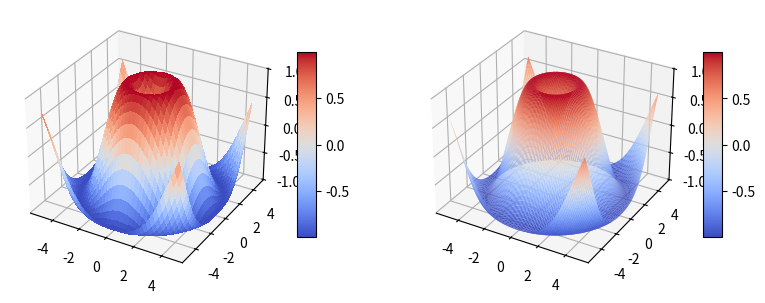

Write the Python code that produced this figure.
import matplotlib.pyplot as plt
from matplotlib import cm
import numpy as np
from mpl_toolkits.mplot3d.axes3d import get_test_data
# rejestrowanie projekcji 3d.
from mpl_toolkits.mplot3d import Axes3D


# szerokość 2 razy większa niż wysokość
fig = plt.figure( figsize =plt.figaspect( 0.5 ))
#===============
# Pierwszy wykres
#===============
# osie dla pierwszego wykresu
ax = fig.add_subplot( 1 , 2 , 1 , projection = '3d' )
X = np.arange(- 5 , 5 , 0.25 )
Y = np.arange(- 5 , 5 , 0.25 )
X, Y = np.meshgrid(X, Y)
R = np.sqrt(X** 2 + Y** 2 )
Z = np.sin(R)
surf = ax.plot_surface(X, Y, Z, rstride = 1 , cstride = 1 ,
cmap = cm.coolwarm,
linewidth = 0 , antialiased = False )
ax.set_zlim(- 1.01 , 1.01 )
fig.colorbar(surf, shrink = 0.5 , aspect = 10 )
#===============
# Drugi wykres
#===============
ax = fig.add_subplot( 1 , 2 , 2 , projection = '3d' )
X = np.arange(- 5 , 5 , 0.1 )
Y = np.arange(- 5 , 5 , 0.1 )
X, Y = np.meshgrid(X, Y)
R = np.sqrt(X** 2 + Y** 2 )
Z = np.sin(R)
surf = ax.plot_surface(X, Y, Z, rstride = 1 , cstride = 1 ,
cmap = cm.coolwarm,
linewidth = 0 , antialiased = True )
ax.set_zlim(- 1.01 , 1.01 )
fig.colorbar(surf, shrink = 0.5 , aspect = 10 )

plt.show()